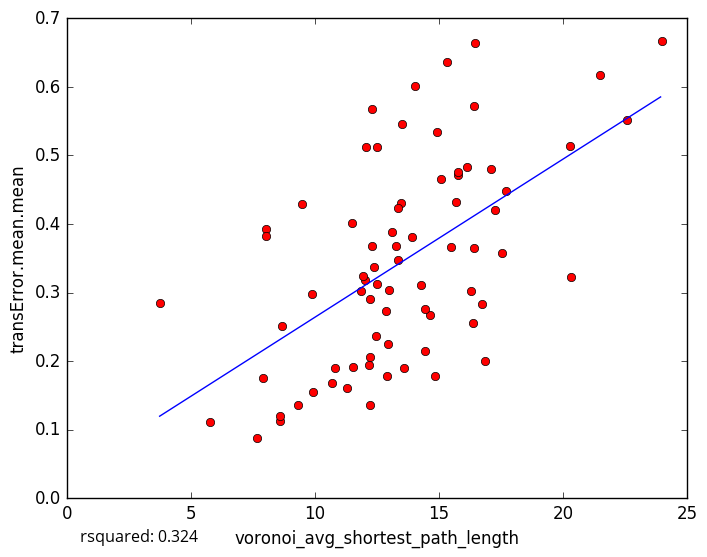

The table this chart was drawn from, first rows:
voronoi_avg_shortest_path_length, transError.mean.mean
21.5, 0.6167
20.29, 0.5132
12.51, 0.5118
13.36, 0.3475
12.91, 0.178
5.785, 0.1115
9.303, 0.1357
12.32, 0.5679
16.15, 0.4835
16.42, 0.3648
14.65, 0.2668
12.21, 0.136
11.31, 0.1603
8.588, 0.1133
8.577, 0.1205
10.68, 0.1686
7.915, 0.1753
8.675, 0.251
16.37, 0.2551
14.42, 0.2757
16.43, 0.5723
11.51, 0.4019
24.01, 0.6674
14.02, 0.601
9.465, 0.4286
14.92, 0.5343
8.041, 0.3928
12.04, 0.5119
8.043, 0.3829
17.11, 0.4801
16.85, 0.2006
14.44, 0.2147
14.28, 0.3106
15.32, 0.6358
17.55, 0.3572
20.33, 0.3222
16.29, 0.3029
17.69, 0.4476
7.649, 0.08796
12.94, 0.2243
13.1, 0.3886
9.901, 0.2974
16.45, 0.664
22.6, 0.5511
12.5, 0.313
15.68, 0.4319
15.1, 0.4659
15.78, 0.4714
12.03, 0.3177
15.47, 0.3662
11.88, 0.302
13.92, 0.3811
12.23, 0.2053
10.8, 0.1895
12.87, 0.2737
17.25, 0.4201
11.93, 0.3235
13.49, 0.4299
12.31, 0.3673
16.76, 0.2839
... 18 more rows
